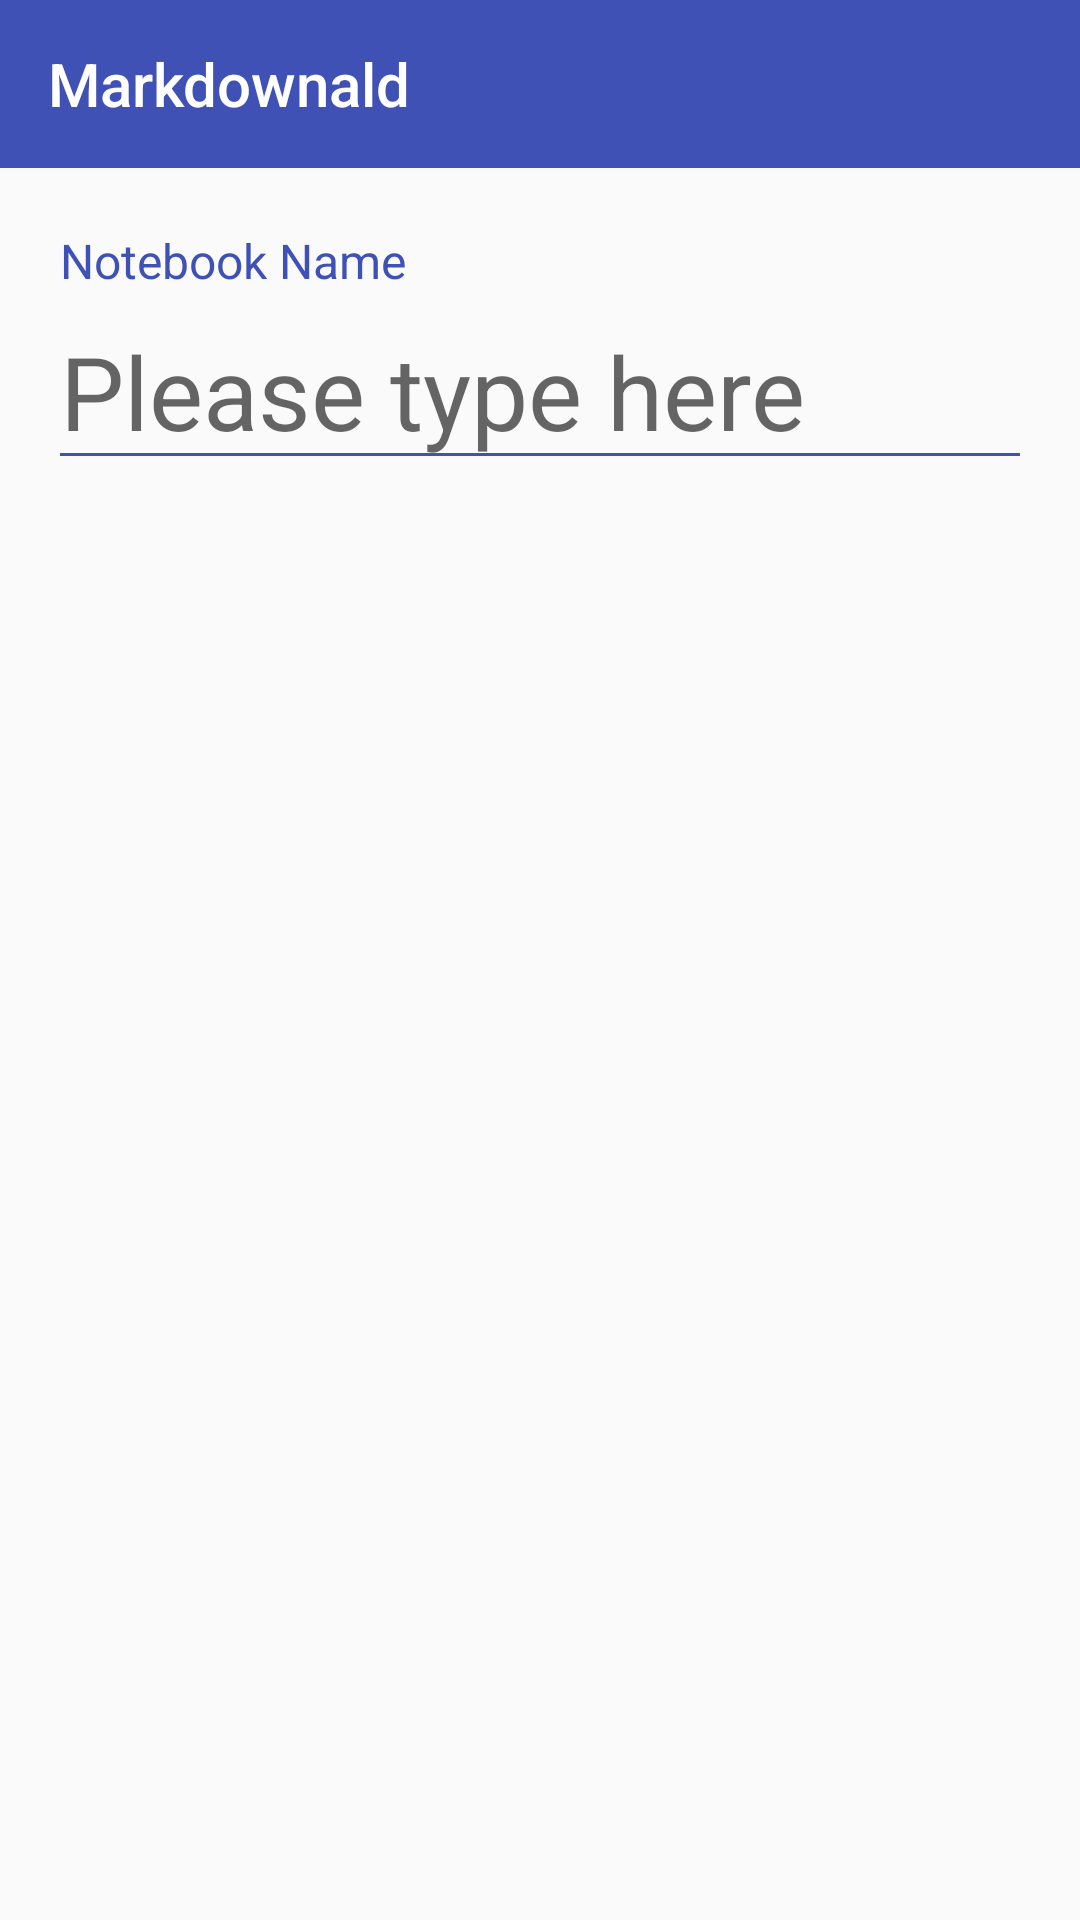

This screen was rendered from an Android layout file. Write that file and the resources it references.
<!-- AndroidManifest.xml: application theme AppTheme -->
<!-- res/layout/activity_notebook_create.xml -->
<?xml version="1.0" encoding="utf-8"?>
<LinearLayout xmlns:android="http://schemas.android.com/apk/res/android"
    xmlns:app="http://schemas.android.com/apk/res-auto"
    android:layout_width="match_parent"
    android:layout_height="match_parent"
    android:orientation="vertical">

    <include
        android:id="@+id/toolbar_notebook_create"
        layout="@layout/toolbar_customized"
        android:layout_width="match_parent"
        android:layout_height="wrap_content" />

    <TextView
        android:layout_width="wrap_content"
        android:layout_height="wrap_content"
        android:layout_gravity="center_vertical"
        android:paddingLeft="20sp"
        android:paddingTop="20sp"
        android:text="@string/all_notebook_name"
        android:textColor="@color/colorPrimaryBlue"
        android:textSize="16sp" />

    <android.support.design.widget.TextInputLayout
        android:id="@+id/layout_notebook_title"
        android:layout_width="match_parent"
        android:layout_height="wrap_content"
        android:orientation="horizontal"
        android:paddingLeft="16dp"
        android:paddingRight="16dp"
        android:theme="@style/MyEditText"
        app:errorEnabled="true"
        app:errorTextAppearance="@style/ErrorText"
        app:hintEnabled="false">

        <android.support.design.widget.TextInputEditText
            android:id="@+id/edit_notebook_title"
            android:layout_width="match_parent"
            android:layout_height="wrap_content"
            android:layout_gravity="center_vertical"
            android:hint="@string/all_type_hint"
            android:inputType="none"
            android:singleLine="true"
            android:textSize="34sp" />
    </android.support.design.widget.TextInputLayout>

</LinearLayout>
<!-- res/layout/toolbar_customized.xml (included above) -->
<?xml version="1.0" encoding="utf-8"?>
<android.support.v7.widget.Toolbar xmlns:android="http://schemas.android.com/apk/res/android"
    xmlns:app="http://schemas.android.com/apk/res-auto"
    android:id="@+id/toolbar"
    android:layout_width="match_parent"
    android:layout_height="?attr/actionBarSize"
    android:background="@color/colorPrimaryBlue"
    android:fitsSystemWindows="true"
    app:popupTheme="@style/OverflowMenuStyle"
    app:theme="@style/ThemeOverlay.AppCompat.Dark.ActionBar"
    app:title="@string/app_name"
    app:titleTextColor="@android:color/white">

    <TextView
        android:id="@+id/toolbar_title"
        style="@style/TextAppearance.AppCompat.Widget.ActionBar.Title"
        android:layout_width="wrap_content"
        android:layout_height="wrap_content"
        android:layout_gravity="center"
        android:ellipsize="end"
        android:singleLine="true"
        android:textColor="@android:color/white"
        android:textSize="20sp" />
</android.support.v7.widget.Toolbar>
<!-- resources referenced by this layout -->
<resources>
  <color name="colorPrimaryBlue">#3F51B5</color>
  <string name="all_notebook_name">Notebook Name</string>
  <string name="all_type_hint">Please type here</string>
  <string name="app_name">Markdownald</string>
  <style name="ErrorText" parent="TextAppearance.Design.Error">
          <item name="android:textSize">16sp</item>
          <item name="android:textColor">@android:color/holo_red_dark</item>
      </style>
  <style name="MyEditText" parent="Theme.AppCompat.Light">
          <item name="colorControlNormal">@color/colorPrimaryBlue</item>
          <item name="colorControlActivated">@color/colorPrimaryBlue</item>
      </style>
  <style name="OverflowMenuStyle" parent="@style/Widget.AppCompat.PopupMenu.Overflow">
          <item name="overlapAnchor">false</item>
          <item name="android:dropDownWidth">wrap_content</item>
          <item name="android:dropDownVerticalOffset">0dp</item>
          <item name="android:dropDownHorizontalOffset">0dp</item>
          <item name="android:colorBackground">@android:color/white</item>
          <item name="android:textColor">@android:color/black</item>
          <item name="android:textSize">14sp</item>
      </style>
  <style name="AppTheme" parent="Theme.AppCompat.Light.NoActionBar">
          
          <item name="colorPrimary">@color/colorPrimary</item>
          <item name="colorPrimaryDark">@color/colorPrimaryDark</item>
          <item name="colorAccent">@color/colorAccent</item>
          <item name="actionOverflowMenuStyle">@style/OverflowMenuStyle</item>
      </style>
  <color name="colorPrimary">#008577</color>
  <color name="colorPrimaryDark">#00574B</color>
  <color name="colorAccent">#D81B60</color>
</resources>
